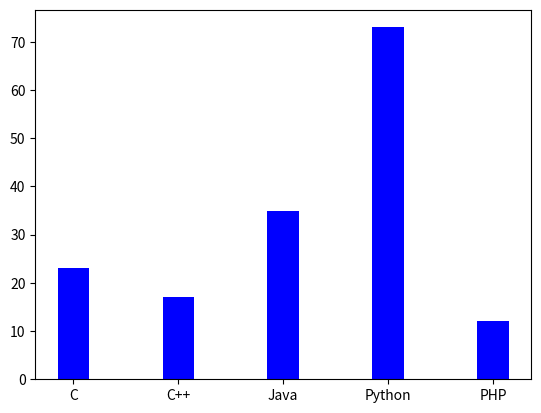

The matplotlib source for this figure:
import matplotlib.pyplot as plt

langs    = ['C', 'C++', 'Java', 'Python', 'PHP']
students = [23,   17,    35,      73,      12]

plt.bar(langs, students,  color='b' ,width = 0.3)
plt.show()
